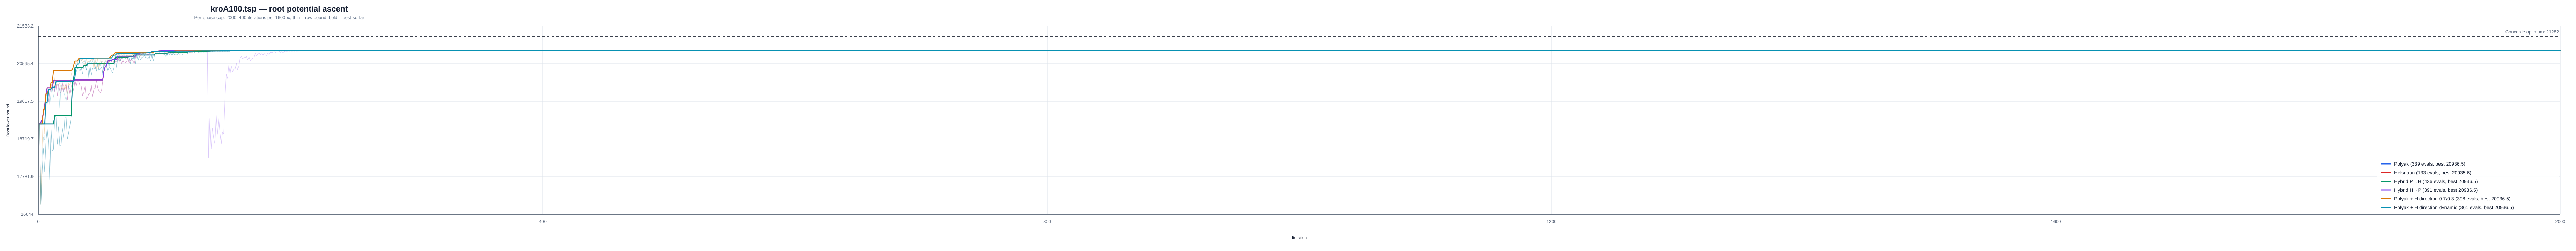

Data behind this chart, as committed beside it:
instance, strategy, iteration, phase, phase_iteration, lower_bound, best_lower_bound, concorde_optimum
/Users/a/Ayanami/code/TSP/data/classic/t…, polyak, 1, polyak, 1, 19094, 19094, 21282
/Users/a/Ayanami/code/TSP/data/classic/t…, polyak, 2, polyak, 2, 17095, 19094, 21282
/Users/a/Ayanami/code/TSP/data/classic/t…, polyak, 3, polyak, 3, 17923, 19094, 21282
/Users/a/Ayanami/code/TSP/data/classic/t…, polyak, 4, polyak, 4, 18487, 19094, 21282
/Users/a/Ayanami/code/TSP/data/classic/t…, polyak, 5, polyak, 5, 17911, 19094, 21282
/Users/a/Ayanami/code/TSP/data/classic/t…, polyak, 6, polyak, 6, 18658, 19094, 21282
/Users/a/Ayanami/code/TSP/data/classic/t…, polyak, 7, polyak, 7, 18982, 19094, 21282
/Users/a/Ayanami/code/TSP/data/classic/t…, polyak, 8, polyak, 8, 18627, 19094, 21282
/Users/a/Ayanami/code/TSP/data/classic/t…, polyak, 9, polyak, 9, 17700, 19094, 21282
/Users/a/Ayanami/code/TSP/data/classic/t…, polyak, 10, polyak, 10, 19013, 19094, 21282
/Users/a/Ayanami/code/TSP/data/classic/t…, polyak, 11, polyak, 11, 18421, 19094, 21282
/Users/a/Ayanami/code/TSP/data/classic/t…, polyak, 12, polyak, 12, 18470, 19094, 21282
/Users/a/Ayanami/code/TSP/data/classic/t…, polyak, 13, polyak, 13, 19307, 19307, 21282
/Users/a/Ayanami/code/TSP/data/classic/t…, polyak, 14, polyak, 14, 19263, 19307, 21282
/Users/a/Ayanami/code/TSP/data/classic/t…, polyak, 15, polyak, 15, 18592, 19307, 21282
/Users/a/Ayanami/code/TSP/data/classic/t…, polyak, 16, polyak, 16, 19031, 19307, 21282
/Users/a/Ayanami/code/TSP/data/classic/t…, polyak, 17, polyak, 17, 18554, 19307, 21282
/Users/a/Ayanami/code/TSP/data/classic/t…, polyak, 18, polyak, 18, 18554, 19307, 21282
/Users/a/Ayanami/code/TSP/data/classic/t…, polyak, 19, polyak, 19, 18992, 19307, 21282
/Users/a/Ayanami/code/TSP/data/classic/t…, polyak, 20, polyak, 20, 18760, 19307, 21282
/Users/a/Ayanami/code/TSP/data/classic/t…, polyak, 21, polyak, 21, 19260, 19307, 21282
/Users/a/Ayanami/code/TSP/data/classic/t…, polyak, 22, polyak, 22, 19261, 19307, 21282
/Users/a/Ayanami/code/TSP/data/classic/t…, polyak, 23, polyak, 23, 18722, 19307, 21282
/Users/a/Ayanami/code/TSP/data/classic/t…, polyak, 24, polyak, 24, 18878, 19307, 21282
/Users/a/Ayanami/code/TSP/data/classic/t…, polyak, 25, polyak, 25, 19061, 19307, 21282
/Users/a/Ayanami/code/TSP/data/classic/t…, polyak, 26, polyak, 26, 19285, 19307, 21282
/Users/a/Ayanami/code/TSP/data/classic/t…, polyak, 27, polyak, 27, 20122, 20122, 21282
/Users/a/Ayanami/code/TSP/data/classic/t…, polyak, 28, polyak, 28, 20227, 20227, 21282
/Users/a/Ayanami/code/TSP/data/classic/t…, polyak, 29, polyak, 29, 20499, 20499, 21282
/Users/a/Ayanami/code/TSP/data/classic/t…, polyak, 30, polyak, 30, 20387, 20499, 21282
/Users/a/Ayanami/code/TSP/data/classic/t…, polyak, 31, polyak, 31, 20485, 20499, 21282
/Users/a/Ayanami/code/TSP/data/classic/t…, polyak, 32, polyak, 32, 20463, 20499, 21282
/Users/a/Ayanami/code/TSP/data/classic/t…, polyak, 33, polyak, 33, 20416, 20499, 21282
/Users/a/Ayanami/code/TSP/data/classic/t…, polyak, 34, polyak, 34, 20502, 20502, 21282
/Users/a/Ayanami/code/TSP/data/classic/t…, polyak, 35, polyak, 35, 20346, 20502, 21282
/Users/a/Ayanami/code/TSP/data/classic/t…, polyak, 36, polyak, 36, 20548, 20548, 21282
/Users/a/Ayanami/code/TSP/data/classic/t…, polyak, 37, polyak, 37, 20557, 20557, 21282
/Users/a/Ayanami/code/TSP/data/classic/t…, polyak, 38, polyak, 38, 20434, 20557, 21282
/Users/a/Ayanami/code/TSP/data/classic/t…, polyak, 39, polyak, 39, 20591, 20591, 21282
/Users/a/Ayanami/code/TSP/data/classic/t…, polyak, 40, polyak, 40, 20244, 20591, 21282
/Users/a/Ayanami/code/TSP/data/classic/t…, polyak, 41, polyak, 41, 20541, 20591, 21282
/Users/a/Ayanami/code/TSP/data/classic/t…, polyak, 42, polyak, 42, 20311, 20591, 21282
/Users/a/Ayanami/code/TSP/data/classic/t…, polyak, 43, polyak, 43, 20482, 20591, 21282
/Users/a/Ayanami/code/TSP/data/classic/t…, polyak, 44, polyak, 44, 20456, 20591, 21282
/Users/a/Ayanami/code/TSP/data/classic/t…, polyak, 45, polyak, 45, 20521, 20591, 21282
/Users/a/Ayanami/code/TSP/data/classic/t…, polyak, 46, polyak, 46, 20408, 20591, 21282
/Users/a/Ayanami/code/TSP/data/classic/t…, polyak, 47, polyak, 47, 20599, 20599, 21282
/Users/a/Ayanami/code/TSP/data/classic/t…, polyak, 48, polyak, 48, 20431, 20599, 21282
/Users/a/Ayanami/code/TSP/data/classic/t…, polyak, 49, polyak, 49, 20460, 20599, 21282
/Users/a/Ayanami/code/TSP/data/classic/t…, polyak, 50, polyak, 50, 20517, 20599, 21282
/Users/a/Ayanami/code/TSP/data/classic/t…, polyak, 51, polyak, 51, 20374, 20599, 21282
/Users/a/Ayanami/code/TSP/data/classic/t…, polyak, 52, polyak, 52, 20598, 20599, 21282
/Users/a/Ayanami/code/TSP/data/classic/t…, polyak, 53, polyak, 53, 20526, 20599, 21282
/Users/a/Ayanami/code/TSP/data/classic/t…, polyak, 54, polyak, 54, 20541, 20599, 21282
/Users/a/Ayanami/code/TSP/data/classic/t…, polyak, 55, polyak, 55, 20414, 20599, 21282
/Users/a/Ayanami/code/TSP/data/classic/t…, polyak, 56, polyak, 56, 20506, 20599, 21282
/Users/a/Ayanami/code/TSP/data/classic/t…, polyak, 57, polyak, 57, 20488, 20599, 21282
/Users/a/Ayanami/code/TSP/data/classic/t…, polyak, 58, polyak, 58, 20410, 20599, 21282
/Users/a/Ayanami/code/TSP/data/classic/t…, polyak, 59, polyak, 59, 20379, 20599, 21282
/Users/a/Ayanami/code/TSP/data/classic/t…, polyak, 60, polyak, 60, 20509, 20599, 21282
... 1,998 more rows
